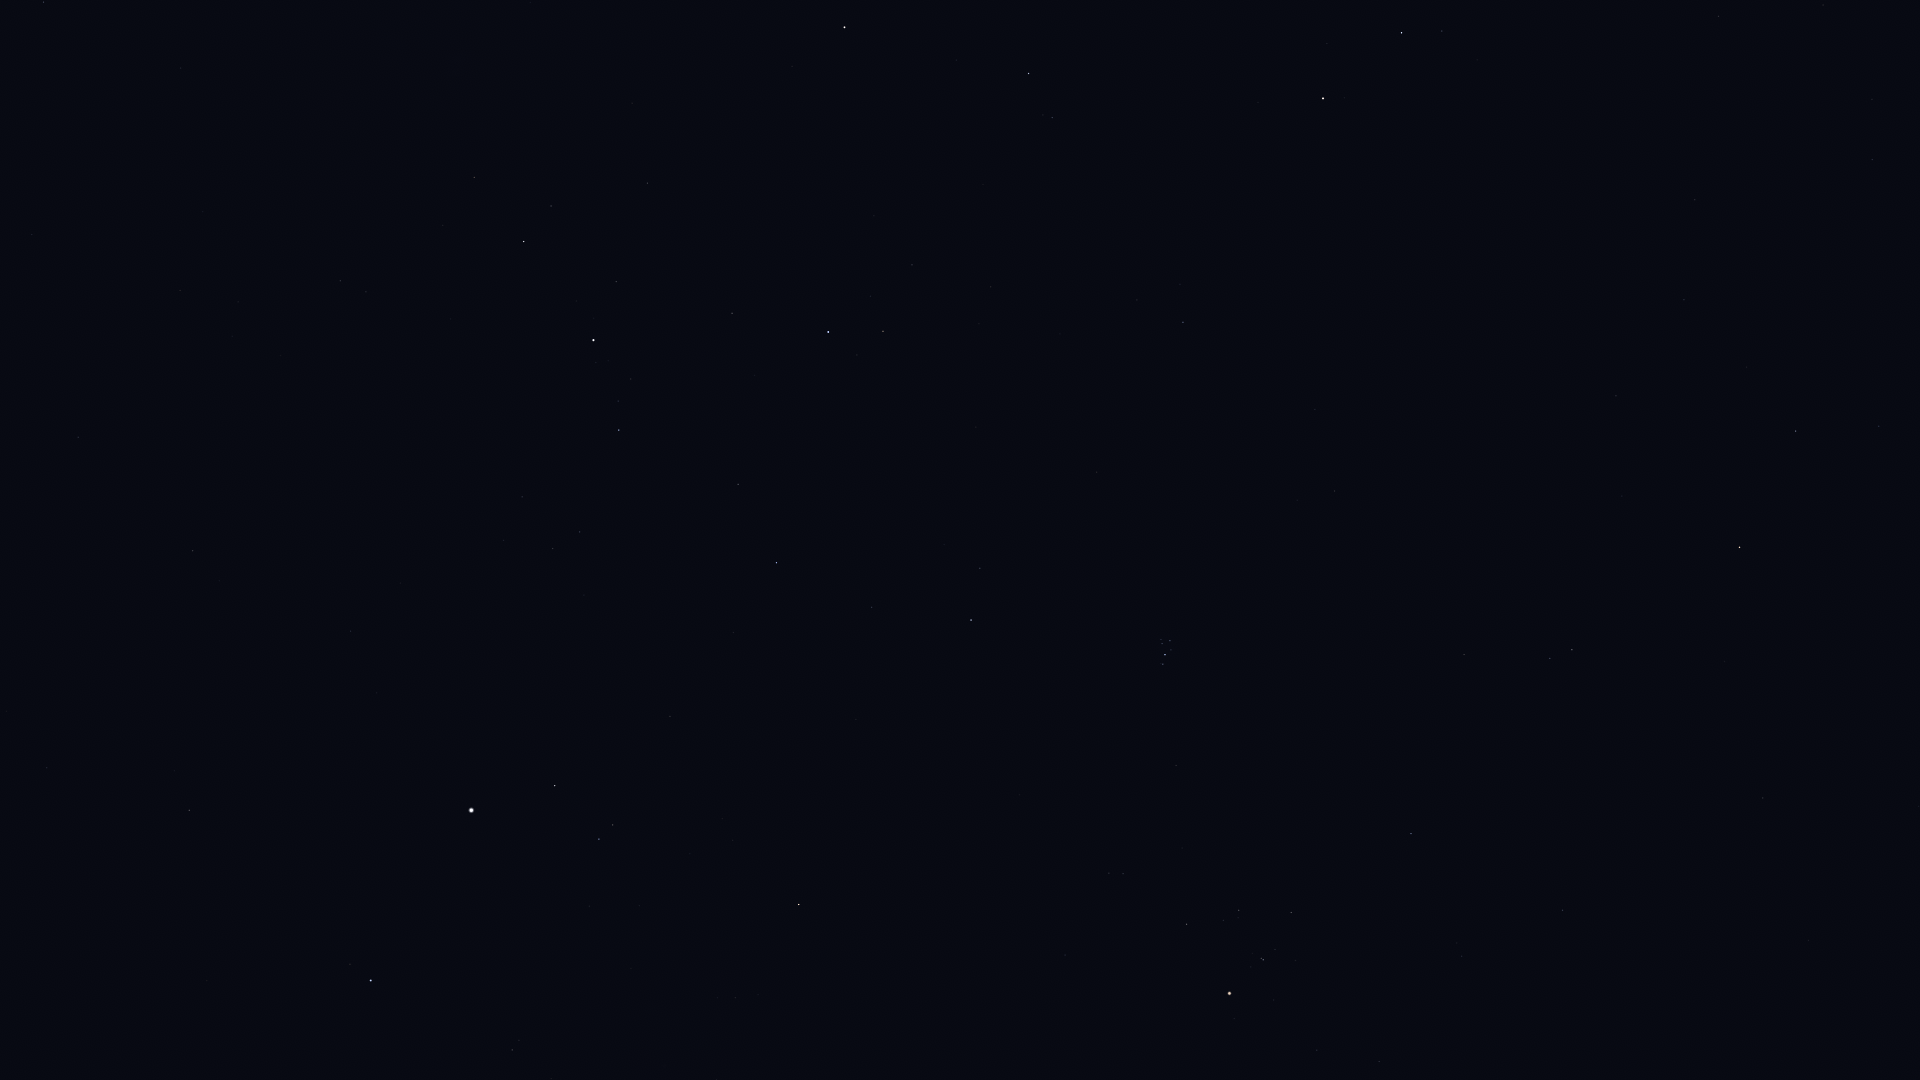

Values plotted in this chart, from the file beside it:
Star_ID, Name, X, Y
7884, HIP 7884, 1823, 5
8198, Torcular, 1718, 16
8832, Mesarthim, 1442, 31
8833, HIP 8833, 1872, 99
8903, Sheratan, 1402, 33
9487, Alrescha, 1872, 159
9640, Almach, 844, 27
9884, Hamal, 1323, 98
10670, HIP 10670, 1052, 117
12093, HIP 12093, 1747, 367
12191, Buna, 832, 183
12706, Kaffaljidhma, 1796, 431
13061, Lilii Borea, 1137, 300
13192, Nushagak, 55, 103
13209, Bharani, 1183, 322
13254, HIP 13254, 912, 265
13268, Miram, 474, 177
14135, Menkar, 1740, 547
14328, HIP 14328, 524, 241
14576, Algol, 828, 332
14668, Misam, 732, 313
14838, Botein, 1335, 491
15863, Mirfak, 593, 340
15900, HIP 15900, 1572, 650
16228, HIP 16228, 340, 281
17358, HIP 17358, 619, 430
18246, Atik, 980, 568
17489, Celaeno, 1166, 639
17499, Electra, 1170, 641
17531, Taygeta, 1161, 639
17573, Maia, 1162, 643
17579, Asterope, 1158, 642
17608, Merope, 1171, 650
17702, Alcyone, 1165, 655
17847, Atlas, 1078, 1050
17851, Pleione, 1161, 663
17959, HIP 17959, 32, 234
18505, HIP 18505, 232, 336
18532, HIP 18532, 776, 563
18614, Menkib, 872, 607
18724, HIP 18724, 1411, 833
20205, Prima Hyadum, 1291, 912
20455, Secunda Hyadum, 1239, 910
20648, HIP 20648, 1223, 920
20889, Ain, 1187, 924
20894, Chamukuy, 1263, 960
21421, Aldebaran, 1230, 993
21881, HIP 21881, 1065, 955
22783, HIP 22783, 78, 437
23015, Hassaleh, 799, 904
23416, Almaaz, 555, 786
23453, Saclateni, 613, 825
23767, Haedus, 599, 839
24608, Capella, 471, 810
28360, Menkalinan, 371, 980
30060, HIP 30060, 47, 768
